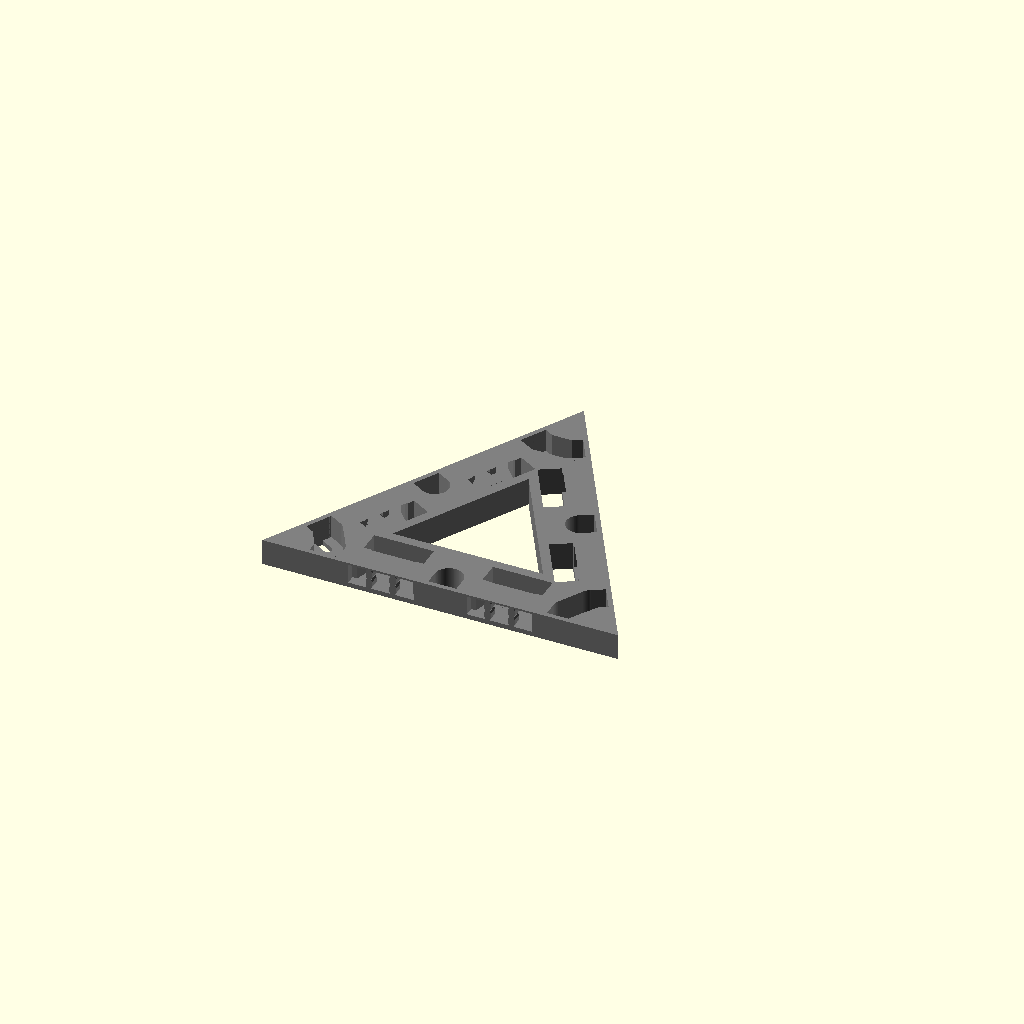
Cell 1: rendered with the file's own defaults.
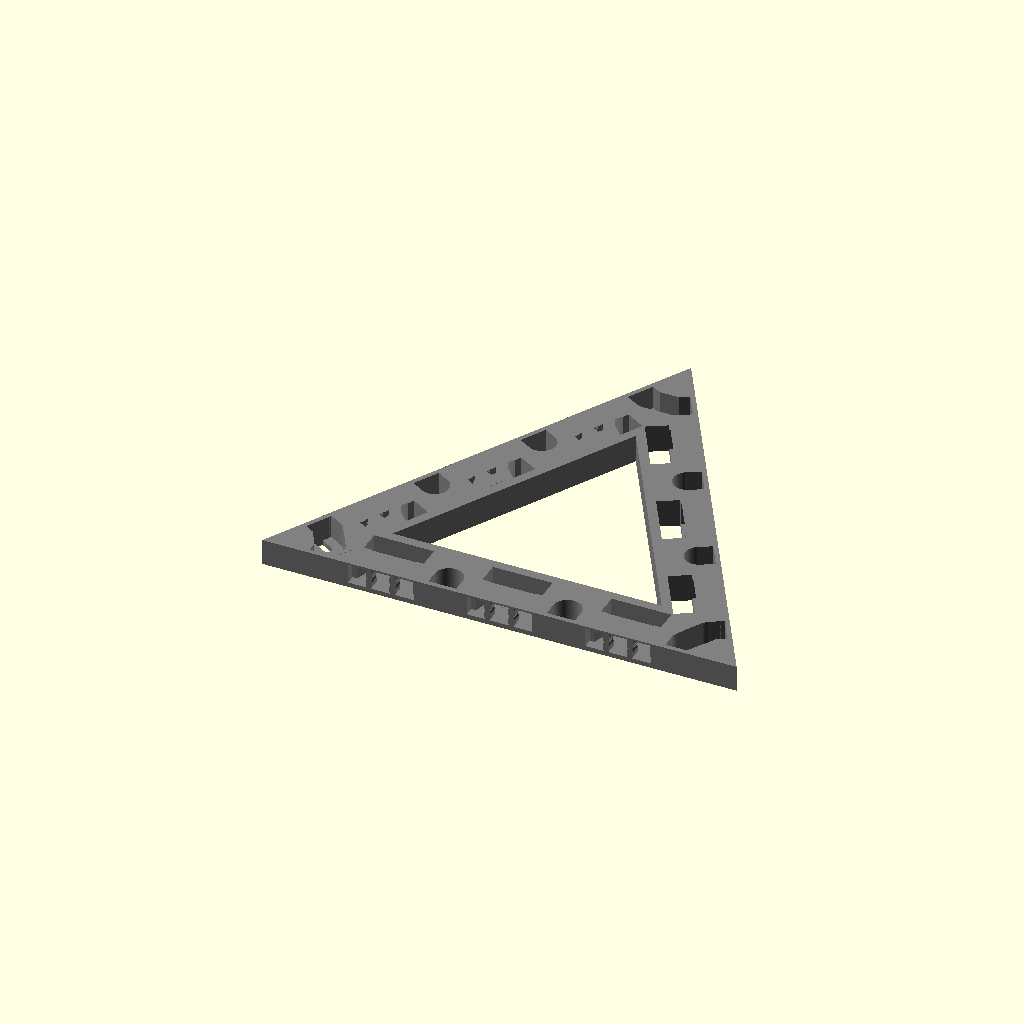
Cell 2: the same model with size = 4.
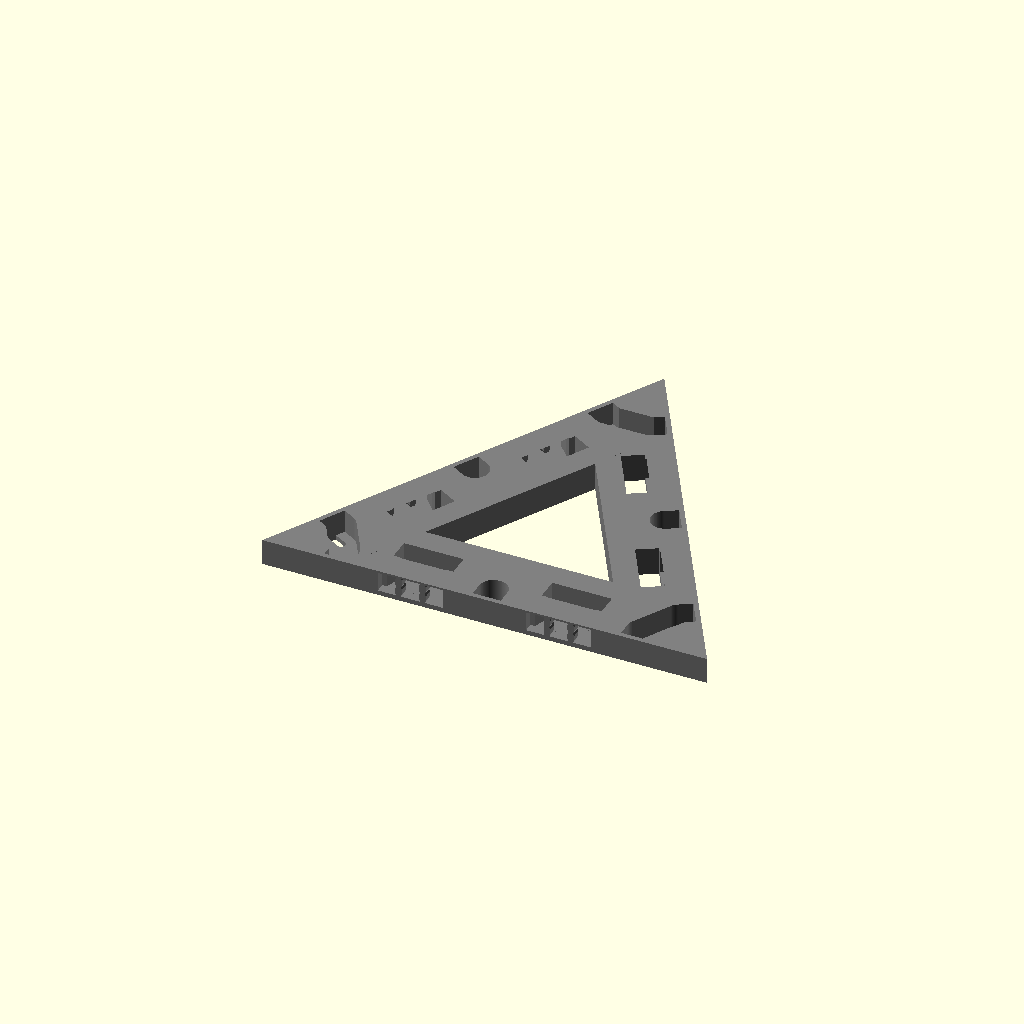
Cell 3 — SQUARE_BASIS set to "wyloch", the other parameters unchanged.
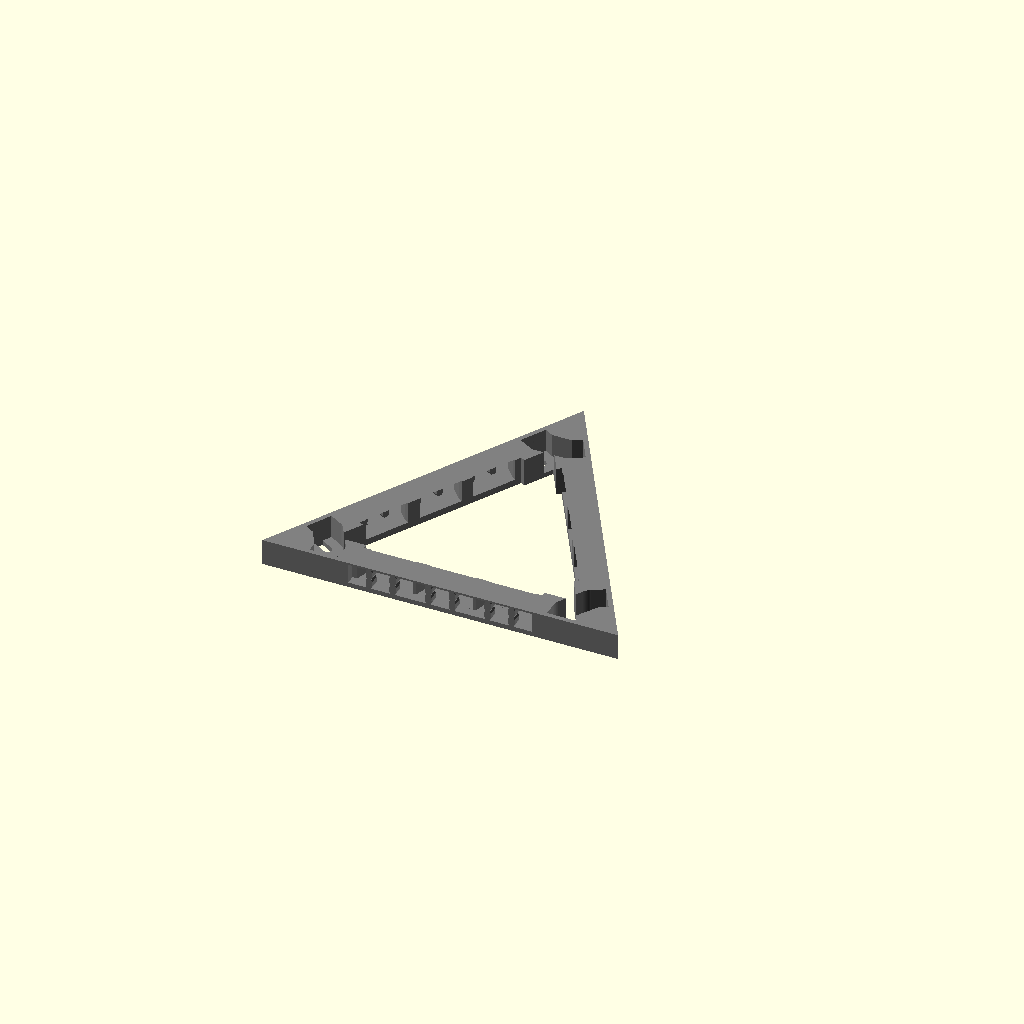
Cell 4 — LOCK set to "triplex", the other parameters unchanged.
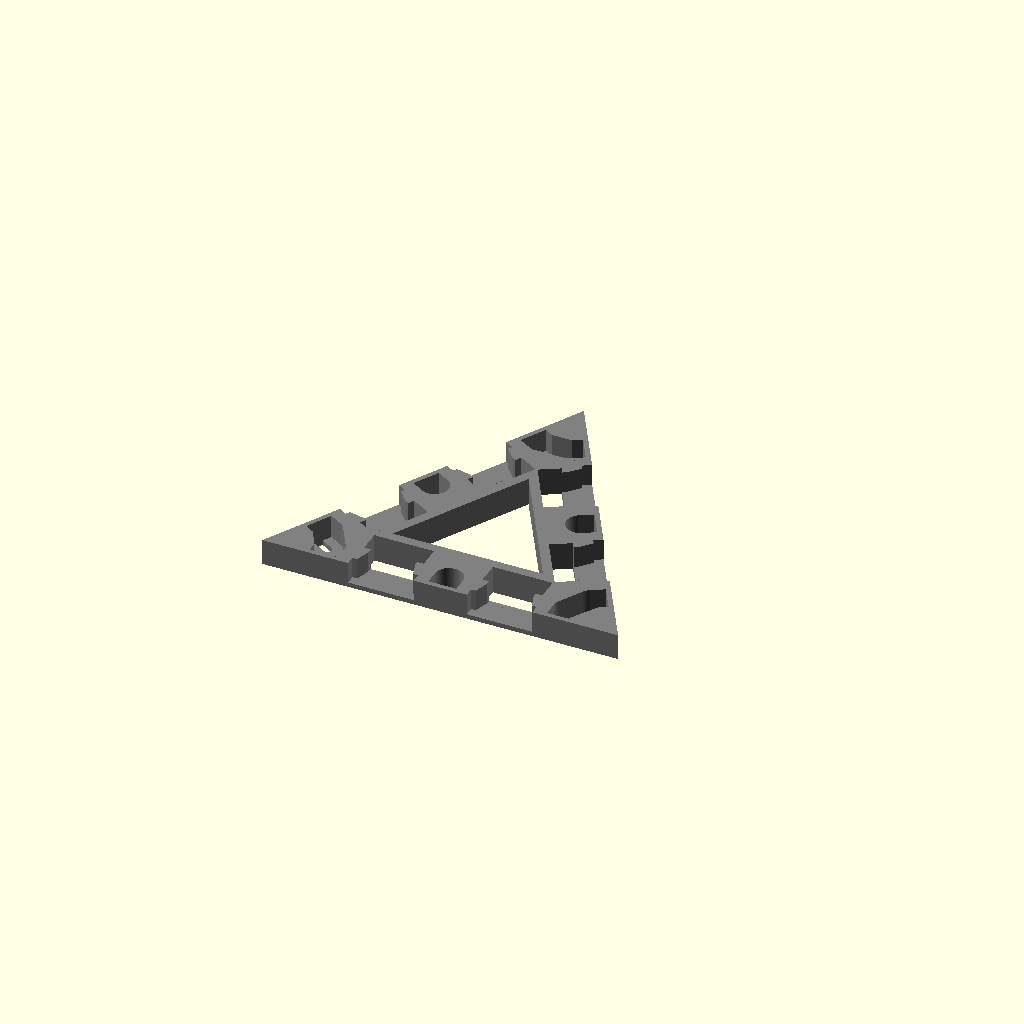
Cell 5: TOPLESS = "true" (everything else at default).
One fixed orthographic camera (rotation 55°, 0°, 25°; colour scheme Cornfield) for every cell.
Source of the model, bases#hex.scad:
/* [Base Tile Size] */
size = 3; //[1,2,3,4,5,6,7,8]

/* [Square Basis] */
// What is the size in mm of a square?
SQUARE_BASIS = "inch"; // [25mm:Dwarven Forge/Hirstarts, inch:OpenLOCK/Dragonlock/Dungeonworks, wyloch:Wyloch]

/* [Lock] */
// Dragonlock - connector between squares, pips on either side for stacking
// InfinityLock - connector between squares and in the middle of squares
// OpenLOCK - connector between squares
// OpenLOCK Triplex - connector between squares and in the middle of squares
// OpenLOCK Topless - openlock, but without a top
LOCK = "openlock";// [openlock,triplex,infinitylock,dragonlock,none]

// If Openlock, do we want supports?
SUPPORTS = "true"; // [true, false]

/* [Topless] */
// remove top of openlock bays
TOPLESS = "false"; // [true, false]

 /* [Magnets] */
// Use magnets or not.
MAGNETS = "flex_magnetic"; // [magnetic,flex_magnetic,none]
// Size of hole for magnet.  6 works well for 5mm buckyball style magnets.  0 to eliminate.
MAGNET_HOLE = 6;

/* [Priority] */
// Do you want lock or magnets to win when the two conflict
PRIORITY = "lock"; // [lock,magnets]

CENTER = "false"; // [true, false]

HEIGHT = 6; // 6 is default

include <impl_hex.scad>

/*
 * Top Level Function
 */
module base_hex(size,square_basis) {
    tmp_edge_width = MAGNET_HOLE >= 5.55 ? MAGNET_HOLE + 1 : 6.55;
    edge_width = (PRIORITY == "lock" && (size == 1)) || LOCK == "triplex" || LOCK == "openlock" && MAGNETS == "none" || LOCK == "openlock_topless" && MAGNETS == "none" ? tmp_edge_width : square_basis/2 ;

    difference() {
        union() {
            plain_hex(size,square_basis,edge_width);
            connector_positive_hex(size,square_basis,edge_width) ;
        }
        connector_negative_hex(size,square_basis,edge_width) ;
    }
}

function keyLookup (data, key) = search(key, data, num_returns_per_match=1)[0];


basis = [
    ["25mm", 25],
    ["inch", 25.4],
    ["wyloch", 31.75]
];
square_basis_number = basis[keyLookup(basis, [SQUARE_BASIS])][1];
wall_width = 10.2*square_basis_number/25;

// Compatability
valid_dragonlock_basis = (SQUARE_BASIS == "inch");
valid_infinitylock_basis = (SQUARE_BASIS == "inch");

if (LOCK == "dragonlock" && !valid_dragonlock_basis) {
    echo("ERROR: dragonlock is only compatible with inch basis");
} else if (LOCK == "infinitylock" && !valid_infinitylock_basis) {
    echo("ERROR: infinitylock is only compatible with inch basis");
} else {
    color("Grey") base_hex(size,square_basis_number);
}

//plain_hex(s,square_basis_number,shape,7);
Parameter table extracted from the source (name, type, default, range or options):
size: number, default 3, options 1, 2, 3, 4, 5, 6, 7, 8
SQUARE_BASIS: string, default "inch", options "25mm", "inch", "wyloch"
LOCK: string, default "openlock", options "openlock", "triplex", "infinitylock", "dragonlock", "none"
SUPPORTS: string, default "true", options "true", "false"
TOPLESS: string, default "false", options "true", "false"
MAGNETS: string, default "flex_magnetic", options "magnetic", "flex_magnetic", "none"
MAGNET_HOLE: number, default 6
PRIORITY: string, default "lock", options "lock", "magnets"
CENTER: string, default "false", options "true", "false"
HEIGHT: number, default 6
